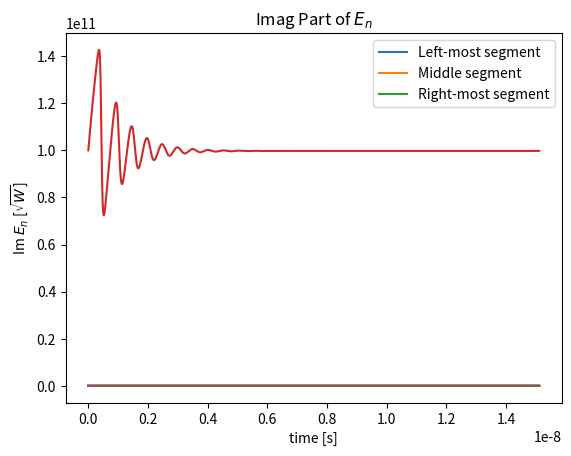

Recreate this plot in Python.
# -*- coding: utf-8 -*-
"""
Created on Tue Dec  5 15:27:13 2023

[redacted]
@email: [email redacted]
@email: [email redacted]
"""

import numpy as np
import matplotlib.pyplot as plt



# PARAMETERS FOR THE SIMULATION
_lambda   = 1.57e-6                             # wavelength [m]
n_g       = 3.85                                # group index
n_eff     = 3.0                                 # effective index of refraction
N_tr      = 8.7e+23                             # transparency carrier density [m^-3]
G         = 0.075                               # confinement factor
A_MQW     = 0.54e-12                            # optical mode area [m^2]
beta      = 0.1e+12                             # internal losses rate [s^-1]
I         = 40e-3                               # injection current [A]
alfa      = 1;                                  # linewidth enhancement factor
r1        = 0.32                                # reflectivity right mirror
r2        = 0.32                                # reflectivity left mirror
c0        = 3e+8                                # speed of light in vacuum [m/s]
omega0    = (2 * np.pi * c0) / _lambda          # angular frequency of light [rad/Hz]
v_g       = c0 / n_g                            # group velocity [m/s]
q         = 1.60217663e-19                      # electron charge [C]
gamma     = 1e+9                                # carrier relaxation rate [Hz]
s         = 0.1*1e+12                           # [Hz]
g         = 17.5*1e+20                          # differential gain coefficient at 1.525um wavelength
V         = 7.56*1e-17                          # active area volume
#N0        = g * G * ( (I)/(q*V) - gamma * N_tr)
g_abs     = 0.1*1e+12 
N0 = 0.025*g_abs**2



# PARAMETERS OF CHOICE
_len      = 5.0
N_seg     = 10
L_seg     = _len * _lambda
dt        = L_seg / v_g
delta     = 1e+12
timesteps = 150000
print("Δt is equal to: {:.3e}s".format(dt));
print("Total simulation time: {:.3e}s".format( dt*timesteps ))






'''SET INITIAL VALUES'''
# SET INITIAL FIELD IN SECTIONS (POSITIVES)
E_p     = np.full((N_seg, timesteps+1), 1e-3, dtype='complex128')

# SET INITIAL FIELD IN SECTIONS (NEGATIVES)
E_n     = np.full((N_seg, timesteps+1), 1e-3, dtype='complex128')

# SET INITIAL CARRIERS IN SECTIONS
N       = np.full((N_seg, timesteps+1), 1e+11)

# CREATE TIMESTEP ARRAY
time    = np.full((timesteps+1,), 0.0)








'''CALC PROCEDURE'''
for counter in range(timesteps):
    print(counter)
    
    # SET BOUNDARY CONDITIONS FOR NEGATIVE PROPAGATION
    E_n[0, counter+1] = np.sqrt(r1) * E_p[0, counter];
    
    # SET BOUNDARY CONDITIONS FOR POSITIVE PROPAGATION
    E_p[N_seg-1, counter+1] = np.sqrt(r2) * E_n[N_seg-1, counter];
    
    
    
    # CALCULATE NEW dt N
    for k in range(N_seg):
        P = np.abs(E_p[k,counter])**2 + np.abs(E_n[k,counter])**2
        dN_dt = N0 - gamma*N[k,counter] - s*N[k,counter]*P
        N[k, counter+1] = N[k,counter] + dt*dN_dt
    
    # CALCULATE NEW dt E+
    for i in range(N_seg-1):
        fac_p1 = (1/v_g) * (- E_p[i+1,counter] + E_p[i, counter])
        fac_p2 = E_p[i, counter]
        fac_p3 = dt * E_p[i, counter] * (-beta/2 + N[i, counter]*(1-1j*alfa)/2)
        E_p[i, counter+1] = fac_p1 + fac_p2 + fac_p3
        
        
    # CALCULATE NEW dt E- 
    for j in range(N_seg-1):
        A_inv = 1/(1/dt - v_g*dt + beta/2 - N[j+1,counter+1]*(1-1j*alfa)/2)
        E_n[j+1,counter+1] = A_inv * E_n[j+1,counter]/dt - A_inv * E_n[j,counter+1]/(dt*v_g)
        
        
    # FILL THE TIMESTEP ARRAY
    time[counter+1] = (counter + 1)*dt;
        
    
        
    


'''CREATE PLOTS'''



# PLOT OF THE INTENSITY
intensity = np.abs(E_n[0,:])**2;
int0 = plt.plot(time, intensity, label="Left-most segment");

intensity = np.abs(E_n[int(N_seg/2)-1,:])**2;
int1 = plt.plot(time, intensity, label="Middle segment");

intensity = np.abs(E_n[N_seg-1,:])**2;
int3 = plt.plot(time, intensity, label="Right-most segment");



plt.xlabel("time [s]")
plt.ylabel("power [W]")
plt.title("Power $|E_n|^{2}$");
#plt.xlim(0.35e-8,0.45e-8)
#plt.ylim(0,0.1e13)
plt.legend();
plt.show();



# PLOT OF THE CARRIER DENSITY
carrier_density = N[0,:];
plt.plot(time, carrier_density);
plt.xlabel("time [s]");
plt.ylabel("carrier density [$m^{-3}$]");
plt.title("Carrier Density N");
#plt.xlim(0.3e-8,0.35e-8);
#plt.ylim(-1.2e+25, 0.1e+25);
plt.show();



# PLOT OF THE REAL PART OF E-
En0 = np.real(E_n[0,:]);
plt.plot(time, En0);
plt.xlabel("time [s]")
plt.ylabel("Re $E_n$ [$\sqrt{W}$]")
plt.title("Real Part of $E_n$");
#plt.xlim(0.45e-7,0.95e-7)
#plt.ylim(0,0.1e13)
plt.show();



# PLOT OF THE IMAGINARY PART OF E-
En1 = np.imag(E_n[0,:]);
plt.plot(time, En1);
plt.xlabel("time [s]")
plt.ylabel("Im $E_n$ [$\sqrt{W}$]")
plt.title("Imag Part of $E_n$");
#plt.xlim(0.45e-7,0.95e-7)
#plt.ylim(0,0.1e13)
plt.show();
    
    
    